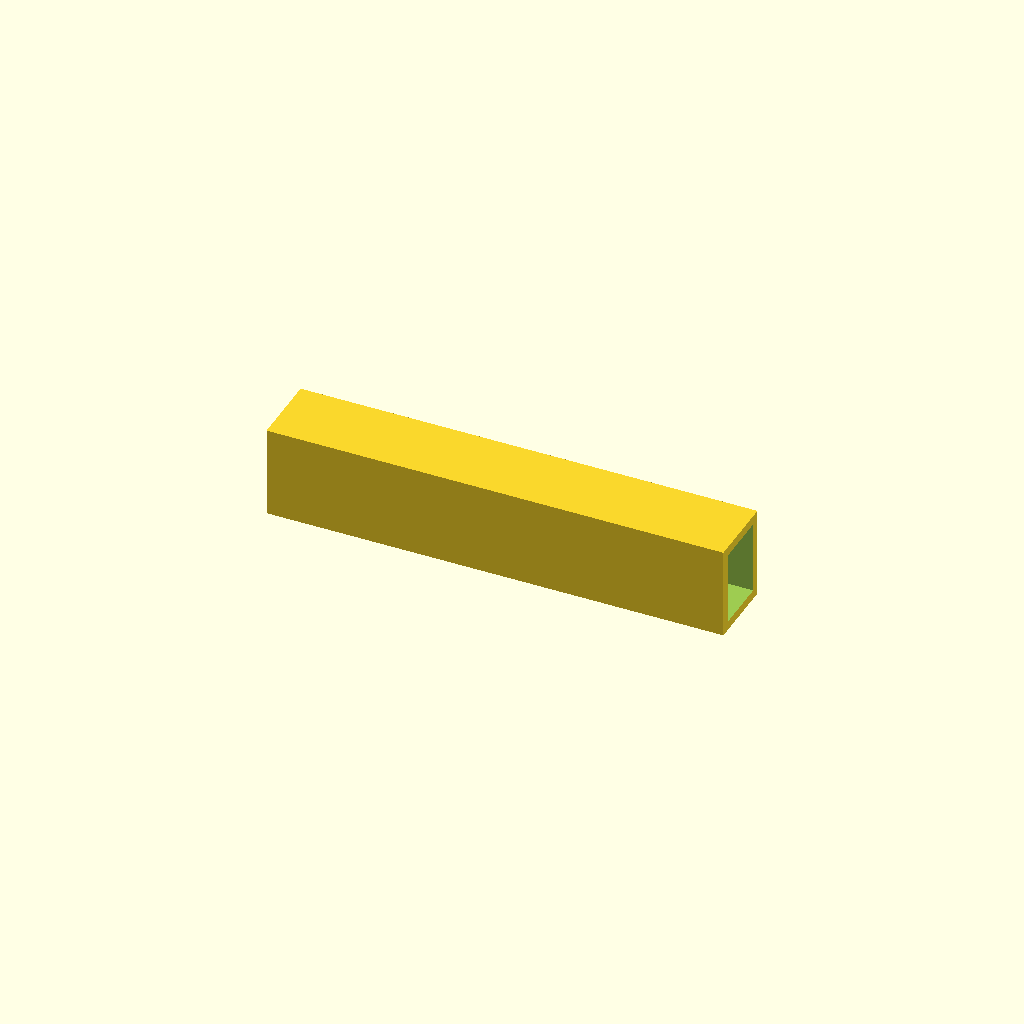
Cell 1: rendered with the file's own defaults.
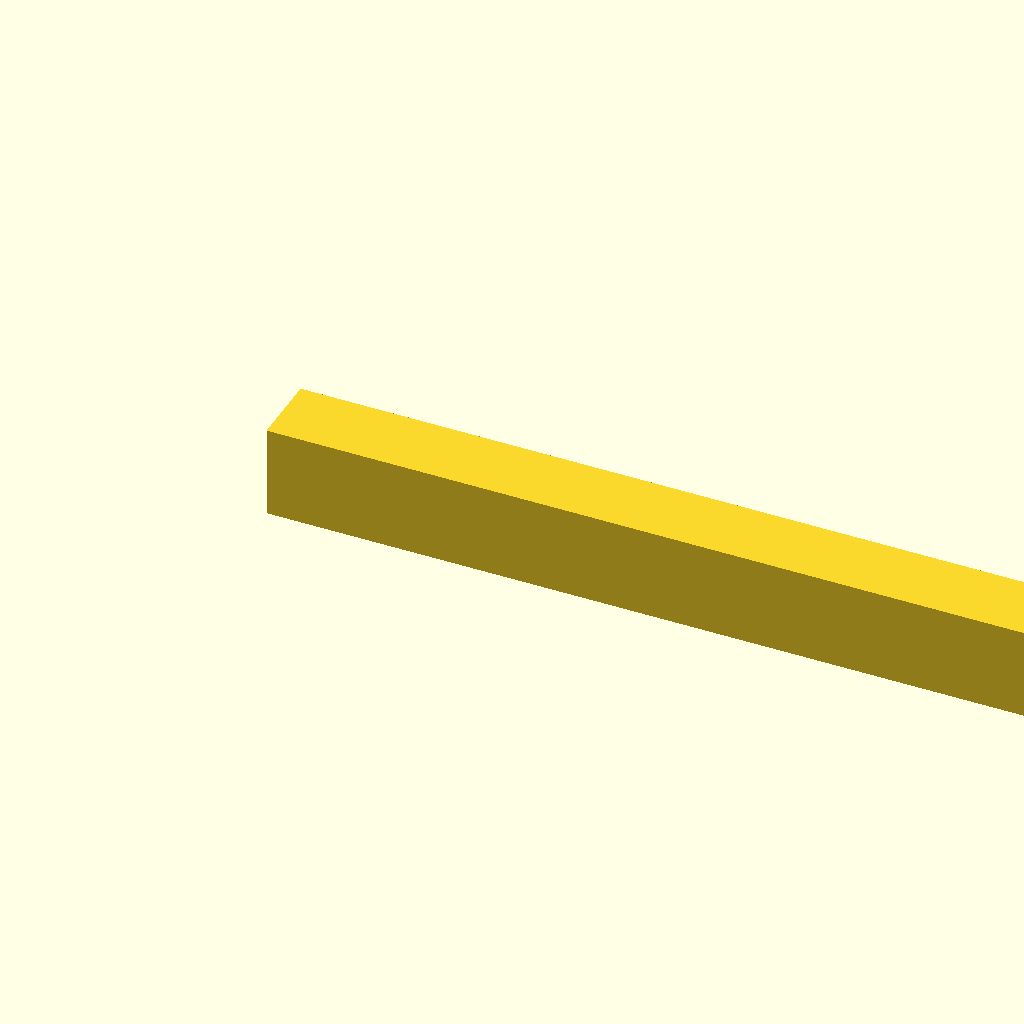
Cell 2: the same model with beam_l = 500.
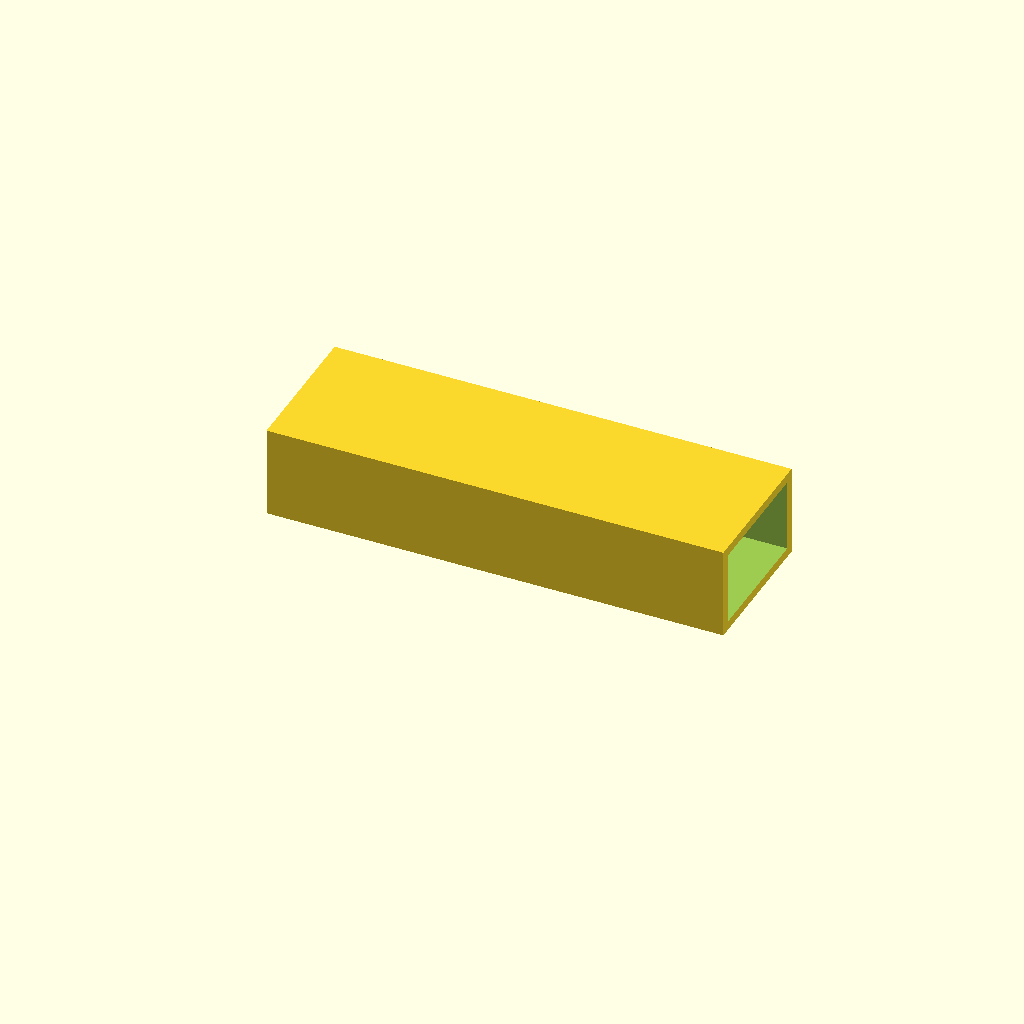
Cell 3: the same model with beam_w = 80.
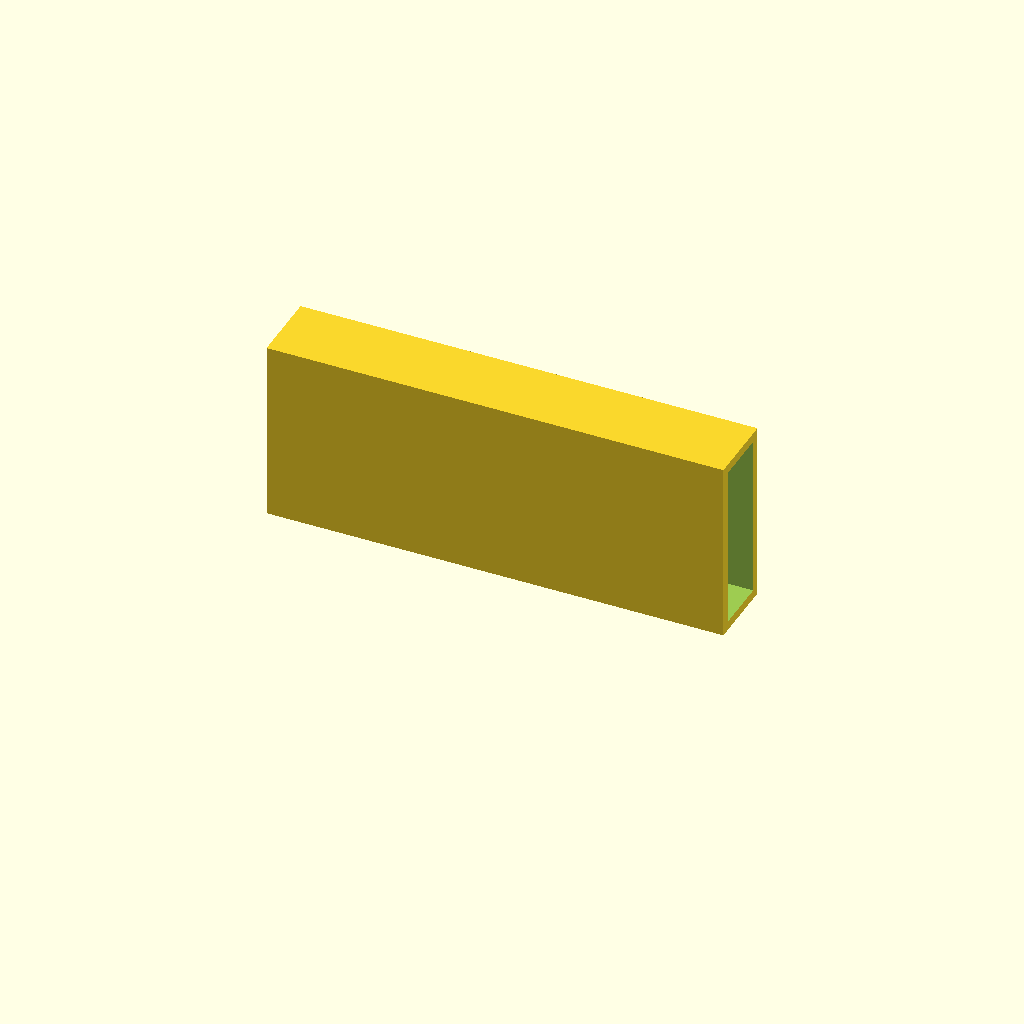
Cell 4 — beam_h set to 100, the other parameters unchanged.
One fixed orthographic camera (rotation 55°, 0°, 25°; colour scheme Cornfield) for every cell.
Source of the model, optional_data/data/scale1/largestruc/part_0165.scad:
$fn = 32;

// ----------------------------------------------------------------------
// Box beam: 200-250 mm hollow beam
// ----------------------------------------------------------------------

// --- parameters (mm) ---
beam_l = 250;             // beam length, X
beam_w = 40;              // beam width, Y
beam_h = 50;              // beam height, Z
wall = 5;                 // wall thickness

difference() {
  cube([beam_l, beam_w, beam_h]);
  translate([-1, wall, wall])
    cube([beam_l + 2, beam_w - 2 * wall, beam_h - 2 * wall]);
}
Parameter table extracted from the source (name, type, default, range or options):
beam_l: number, default 250
beam_w: number, default 40
beam_h: number, default 50
wall: number, default 5
